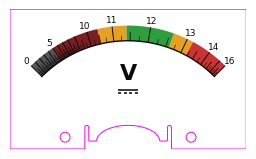

Source code (Python): (Note: this script raises an exception after producing the figure.)
#!/usr/bin/env python3
"""Generate a 1:1 physical-scale SVG of the non-linear voltmeter face
for Cricut "Print Then Cut" on the Baomain 85C1 (0-5 V) panel meter."""

import argparse
import numpy as np
import matplotlib
matplotlib.use('Agg')
import matplotlib.pyplot as plt
from matplotlib.path import Path
from matplotlib.patches import Arc, Wedge, Rectangle, Circle, PathPatch
from matplotlib.collections import PatchCollection
import matplotlib.patheffects as pe

parser = argparse.ArgumentParser(description=__doc__)
parser.add_argument('--ruler', action='store_true',
                    help='Draw mm ruler ticks along the edges')
args = parser.parse_args()

# ── Physical dimensions (mm) ─────────────────────────────────────────
PLATE_W       = 60.0
PLATE_H       = 35.5
PIVOT_X       = PLATE_W / 2        # 30.0
PIVOT_Y       = 39.0               # below plate top (3.5 mm below bottom edge)
ARC_RADIUS    = 31.0
DEFLECTION    = 90.0               # degrees of needle sweep

MOUNT_HOLE_DIA   = 2.5
MOUNT_HOLE_X     = 14.0            # center distance from left/right edges
MOUNT_HOLE_Y     = 3.0             # center distance from bottom edge
NOTCH_W          = 22.0            # width of cutout
NOTCH_H          = 6.0             # height of cutout (peak from bottom edge)
TOWER_W          = 1.0
VALLEY_DEPTH     = 2.0
FILLET_R         = 0.3

# ── Voltage / sensitivity (same as meter_scale.py) ───────────────────
BUS_MIN, BUS_MAX = 0.0, 16.0
CENTER, SIGMA    = 12.0, 1.4
BASE_GAIN        = 0.25
PEAK_GAIN        = 1.60

def sensitivity(v):
    return BASE_GAIN + PEAK_GAIN * np.exp(-0.5 * ((v - CENTER) / SIGMA) ** 2)

resolution = 10000
voltage    = np.linspace(BUS_MIN, BUS_MAX, resolution)
gain       = sensitivity(voltage)
position   = np.cumsum(gain)
position  -= position[0]
position  /= position[-1]

def volt_to_position(v):
    return np.interp(v, voltage, position)

arc_start_deg = 90 + DEFLECTION / 2   # 135
arc_end_deg   = 90 - DEFLECTION / 2   # 45

def pos_to_angle_rad(pos):
    deg = arc_start_deg - pos * DEFLECTION
    return np.radians(deg)

# ── Color bands ──────────────────────────────────────────────────────
RANGES = [
    (0.0,  5.0,  '#555555'),
    (5.0,  10.5, '#7a2020'),
    (10.5, 11.4, '#e8a020'),
    (11.4, 12.6, '#2e9e3e'),
    (12.6, 13.2, '#e8a020'),
    (13.2, 16.0, '#cc3333'),
]

# ── Tick geometry ────────────────────────────────────────────────────
MAJOR_TICK_LEN = ARC_RADIUS * 0.12
HALF_TICK_LEN  = ARC_RADIUS * 0.07
MINOR_TICK_LEN = ARC_RADIUS * 0.04
LABEL_OFFSET   = ARC_RADIUS * 0.18

BAND_INNER = ARC_RADIUS
BAND_OUTER = ARC_RADIUS + MAJOR_TICK_LEN + 0.1275

# ── Matplotlib setup ────────────────────────────────────────────────
MM_PER_INCH = 25.4
plt.rcParams['svg.fonttype'] = 'path'

fig = plt.figure(
    figsize=(PLATE_W / MM_PER_INCH, PLATE_H / MM_PER_INCH),
    dpi=96,
    facecolor='white',
)
ax = fig.add_axes([0, 0, 1, 1])
ax.set_xlim(0, PLATE_W)
ax.set_ylim(0, PLATE_H)
ax.set_aspect('equal')
ax.axis('off')

cy = PLATE_H - PIVOT_Y  # pivot in axes coords (y=0 is bottom)

# ── White background ────────────────────────────────────────────────
bg_rect = Rectangle((0, 0), PLATE_W, PLATE_H,
                     facecolor='white', edgecolor='none', zorder=0)
ax.add_patch(bg_rect)

# ── Helper: mm linewidth ────────────────────────────────────────────
def mm_to_pts(mm):
    return mm * (72.0 / MM_PER_INCH)

# ── Color band fills (tach-style: fills the tick region) ────────────
for v_lo, v_hi, color in RANGES:
    p0 = volt_to_position(v_lo)
    p1 = volt_to_position(v_hi)
    th = np.linspace(pos_to_angle_rad(p0), pos_to_angle_rad(p1), 300)
    # Build closed annular wedge: outer arc forward, inner arc back
    xs = np.concatenate([PIVOT_X + BAND_OUTER * np.cos(th),
                         PIVOT_X + BAND_INNER * np.cos(th[::-1])])
    ys = np.concatenate([cy + BAND_OUTER * np.sin(th),
                         cy + BAND_INNER * np.sin(th[::-1])])
    ax.fill(xs, ys, facecolor=color, edgecolor='none', zorder=1)

# ── Main arc ────────────────────────────────────────────────────────
theta = np.linspace(np.radians(arc_end_deg), np.radians(arc_start_deg), 500)
ax.plot(PIVOT_X + ARC_RADIUS * np.cos(theta), cy + ARC_RADIUS * np.sin(theta),
        color='#0b0b0b', linewidth=mm_to_pts(0.35), zorder=2)

# ── Ticks and labels ────────────────────────────────────────────────
major_volts = np.arange(0, 17, 1)
minor_volts = np.arange(0, 16.25, 0.25)

for v in minor_volts:
    if v in major_volts or v % 0.5 == 0:
        continue
    pos = volt_to_position(v)
    ang = pos_to_angle_rad(pos)
    r_outer = ARC_RADIUS + MINOR_TICK_LEN
    ax.plot([PIVOT_X + ARC_RADIUS * np.cos(ang), PIVOT_X + r_outer * np.cos(ang)],
            [cy + ARC_RADIUS * np.sin(ang), cy + r_outer * np.sin(ang)],
            color='#0b0b0b', linewidth=mm_to_pts(0.15), zorder=3)

half_volts = np.arange(0.5, 16, 1)
for v in half_volts:
    pos = volt_to_position(v)
    ang = pos_to_angle_rad(pos)
    r_outer = ARC_RADIUS + HALF_TICK_LEN
    ax.plot([PIVOT_X + ARC_RADIUS * np.cos(ang), PIVOT_X + r_outer * np.cos(ang)],
            [cy + ARC_RADIUS * np.sin(ang), cy + r_outer * np.sin(ang)],
            color='#0b0b0b', linewidth=mm_to_pts(0.20), zorder=3)

LABELED_VOLTS = {0, 5, 10, 11, 12, 13, 14, 16}

for v in major_volts:
    pos = volt_to_position(v)
    ang = pos_to_angle_rad(pos)
    r_outer = ARC_RADIUS + MAJOR_TICK_LEN
    ax.plot([PIVOT_X + ARC_RADIUS * np.cos(ang), PIVOT_X + r_outer * np.cos(ang)],
            [cy + ARC_RADIUS * np.sin(ang), cy + r_outer * np.sin(ang)],
            color='#0b0b0b', linewidth=mm_to_pts(0.25), zorder=3)

    if v in LABELED_VOLTS:
        r_label = ARC_RADIUS + LABEL_OFFSET
        ax.text(PIVOT_X + r_label * np.cos(ang), cy + r_label * np.sin(ang),
                f'{int(v)}', ha='center', va='center',
                fontsize=6.5, fontfamily='Montserrat', color='#0b0b0b', zorder=4)

# ── "Vdc" label ─────────────────────────────────────────────────────
ax.text(PLATE_W / 2, PLATE_H / 2 + 1.5, 'V', ha='center', va='center',
        fontsize=16, fontweight='bold', fontfamily='Montserrat',
        color='#0b0b0b', zorder=4)

# DC symbol: solid line over dashed line, centered below V
dc_cx = PLATE_W / 2
dc_y = PLATE_H / 2 - 3.5
dc_w = 5.0
dc_lw = mm_to_pts(0.4)
ax.plot([dc_cx - dc_w/2, dc_cx + dc_w/2], [dc_y + 0.8, dc_y + 0.8],
        color='#0b0b0b', linewidth=dc_lw, solid_capstyle='butt', zorder=4)
dash_len = 0.8
gap_len = 0.6
x = dc_cx - dc_w / 2
while x + dash_len <= dc_cx + dc_w / 2 + 0.01:
    x_end = min(x + dash_len, dc_cx + dc_w / 2)
    ax.plot([x, x_end], [dc_y, dc_y],
            color='#0b0b0b', linewidth=dc_lw, solid_capstyle='butt', zorder=4)
    x += dash_len + gap_len

# ── Cut outline (magenta) ───────────────────────────────────────────
CUT_COLOR = '#ff00ff'
CUT_LW = mm_to_pts(0.25)

notch_cx = PLATE_W / 2
notch_left = notch_cx - NOTCH_W / 2
notch_right = notch_cx + NOTCH_W / 2

# Notch profile: two towers flanking a dome, with filleted corners
tower_r = TOWER_W / 2
tower_cap_cy = NOTCH_H - tower_r  # y=5.5

def _fillet_ru(cx, cy, r, n=10):
    """Right-to-up corner fillet."""
    th = np.linspace(-np.pi/2, 0, n)
    return (cx - r) + r * np.cos(th), (cy + r) + r * np.sin(th)

def _fillet_dr(cx, cy, r, n=10):
    """Down-to-right corner fillet."""
    th = np.linspace(np.pi, 3*np.pi/2, n)
    return (cx + r) + r * np.cos(th), (cy + r) + r * np.sin(th)

# Left tower (x=19..20): outer wall at x=19, inner wall at x=20
lt_outer = notch_left
lt_inner = notch_left + TOWER_W
lt_cap_th = np.linspace(np.pi, 0, 30)
lt_cap_x = (lt_outer + lt_inner) / 2 + tower_r * np.cos(lt_cap_th)
lt_cap_y = tower_cap_cy + tower_r * np.sin(lt_cap_th)

# Dome semi-ellipse, trimmed to meet fillets at y = VALLEY_DEPTH + FILLET_R
dome_left = notch_left + TOWER_W + 2.0   # x=22
dome_right = notch_right - TOWER_W - 2.0  # x=38
dome_cx = notch_cx
dome_a = (dome_right - dome_left) / 2     # 8mm semi-major
dome_b = NOTCH_H - VALLEY_DEPTH           # 4mm semi-minor
dome_trim = np.arcsin(FILLET_R / dome_b)
dome_th = np.linspace(np.pi - dome_trim, dome_trim, 60)
dome_x = dome_cx + dome_a * np.cos(dome_th)
dome_y = VALLEY_DEPTH + dome_b * np.sin(dome_th)

# Right tower (x=40..41): inner wall at x=40, outer wall at x=41
rt_inner = notch_right - TOWER_W
rt_outer = notch_right
rt_cap_th = np.linspace(np.pi, 0, 30)
rt_cap_x = (rt_inner + rt_outer) / 2 + tower_r * np.cos(rt_cap_th)
rt_cap_y = tower_cap_cy + tower_r * np.sin(rt_cap_th)

# Fillet arcs at each 90° corner
fa_x, fa_y = _fillet_ru(notch_left, 0, FILLET_R)
fb_x, fb_y = _fillet_dr(lt_inner, VALLEY_DEPTH, FILLET_R)
fc_x, fc_y = _fillet_ru(dome_left, VALLEY_DEPTH, FILLET_R)
fd_x, fd_y = _fillet_dr(dome_right, VALLEY_DEPTH, FILLET_R)
fe_x, fe_y = _fillet_ru(rt_inner, VALLEY_DEPTH, FILLET_R)
ff_x, ff_y = _fillet_dr(rt_outer, 0, FILLET_R)

# Assemble notch profile left-to-right along bottom edge
notch_x = np.concatenate([
    fa_x,
    [notch_left, notch_left],
    lt_cap_x,
    [lt_inner, lt_inner],
    fb_x, fc_x,
    dome_x,
    fd_x, fe_x,
    [rt_inner, rt_inner],
    rt_cap_x,
    [rt_outer, rt_outer],
    ff_x,
])
notch_y = np.concatenate([
    fa_y,
    [FILLET_R, tower_cap_cy],
    lt_cap_y,
    [tower_cap_cy, VALLEY_DEPTH + FILLET_R],
    fb_y, fc_y,
    dome_y,
    fd_y, fe_y,
    [VALLEY_DEPTH + FILLET_R, tower_cap_cy],
    rt_cap_y,
    [tower_cap_cy, FILLET_R],
    ff_y,
])

outline_x = np.concatenate([
    [0, 0],
    notch_x,
    [PLATE_W, PLATE_W, 0],
])
outline_y = np.concatenate([
    [PLATE_H, 0],
    notch_y,
    [0, PLATE_H, PLATE_H],
])
(cut_line,) = ax.plot(outline_x, outline_y, color=CUT_COLOR, linewidth=CUT_LW,
                      solid_joinstyle='miter', zorder=10)

hole_r = MOUNT_HOLE_DIA / 2
cut_circles = []
for hx in [MOUNT_HOLE_X, PLATE_W - MOUNT_HOLE_X]:
    circle = plt.Circle((hx, MOUNT_HOLE_Y), hole_r,
                         fill=False, edgecolor=CUT_COLOR,
                         linewidth=CUT_LW, zorder=10)
    ax.add_patch(circle)
    cut_circles.append(circle)

# ── Ruler (optional) ────────────────────────────────────────────────
if args.ruler:
    RULER_COLOR = '#888888'
    GRID_COLOR = '#cccccc'
    RULER_TICK = 1.5
    RULER_LW = mm_to_pts(0.1)
    GRID_LW = mm_to_pts(0.05)
    for x in range(int(PLATE_W) + 1):
        is_10 = x % 10 == 0
        is_5 = x % 5 == 0
        tick = RULER_TICK * (2 if is_10 else 1.4 if is_5 else 1)
        grid_lw = GRID_LW * (2 if is_10 else 1.4 if is_5 else 1)
        ax.plot([x, x], [0, PLATE_H],
                color=GRID_COLOR, linewidth=grid_lw, zorder=0.5)
        ax.plot([x, x], [PLATE_H, PLATE_H - tick],
                color=RULER_COLOR, linewidth=RULER_LW, zorder=5)
        ax.plot([x, x], [0, tick],
                color=RULER_COLOR, linewidth=RULER_LW, zorder=5)
        if is_10:
            ax.text(x, PLATE_H - tick - 0.6, str(x), ha='center', va='top',
                    fontsize=3, color=RULER_COLOR, fontfamily='sans-serif', zorder=5)
            ax.text(x, tick + 0.6, str(x), ha='center', va='bottom',
                    fontsize=3, color=RULER_COLOR, fontfamily='sans-serif', zorder=5)
    for y in range(int(PLATE_H) + 1):
        is_10 = y % 10 == 0
        is_5 = y % 5 == 0
        tick = RULER_TICK * (2 if is_10 else 1.4 if is_5 else 1)
        grid_lw = GRID_LW * (2 if is_10 else 1.4 if is_5 else 1)
        ax.plot([0, PLATE_W], [y, y],
                color=GRID_COLOR, linewidth=grid_lw, zorder=0.5)
        ax.plot([0, tick], [y, y],
                color=RULER_COLOR, linewidth=RULER_LW, zorder=5)
        ax.plot([PLATE_W, PLATE_W - tick], [y, y],
                color=RULER_COLOR, linewidth=RULER_LW, zorder=5)
        if is_10:
            ax.text(tick + 0.6, y, str(y), ha='left', va='center',
                    fontsize=3, color=RULER_COLOR, fontfamily='sans-serif', zorder=5)
            ax.text(PLATE_W - tick - 0.6, y, str(y), ha='right', va='center',
                    fontsize=3, color=RULER_COLOR, fontfamily='sans-serif', zorder=5)

# ── Save ─────────────────────────────────────────────────────────────
svg_path = '/home/abyrne/tmp/meter/meter_scale_cricut.svg'
fig.savefig(svg_path, format='svg', transparent=False)
print(f'Saved {svg_path}')

# ── PNG: transparent notch & holes, no cut marks ─────────────────────
cut_line.remove()
for c in cut_circles:
    c.remove()
bg_rect.remove()

def _circle_hole(cx, cy, r, n=64):
    th = np.linspace(2 * np.pi, 0, n, endpoint=False)
    verts = [(cx + r * np.cos(t), cy + r * np.sin(t)) for t in th]
    verts.append(verts[0])
    codes = [Path.MOVETO] + [Path.LINETO] * (n - 1) + [Path.CLOSEPOLY]
    return verts, codes

plate_verts = list(zip(outline_x, outline_y))
plate_codes = ([Path.MOVETO] + [Path.LINETO] * (len(plate_verts) - 2)
               + [Path.CLOSEPOLY])
h1v, h1c = _circle_hole(MOUNT_HOLE_X, MOUNT_HOLE_Y, hole_r)
h2v, h2c = _circle_hole(PLATE_W - MOUNT_HOLE_X, MOUNT_HOLE_Y, hole_r)
compound = Path(plate_verts + h1v + h2v, plate_codes + h1c + h2c)
ax.add_patch(PathPatch(compound, facecolor='white', edgecolor='none', zorder=0))

def _fmt(v):
    return str(int(v)) if v == int(v) else f'{v:g}'

png_path = f'/home/abyrne/tmp/meter/meter_scale_cricut_{_fmt(PLATE_W/10)}x{_fmt(PLATE_H/10)}cm.png'
fig.savefig(png_path, format='png', dpi=508, transparent=True)
print(f'Saved {png_path}')
